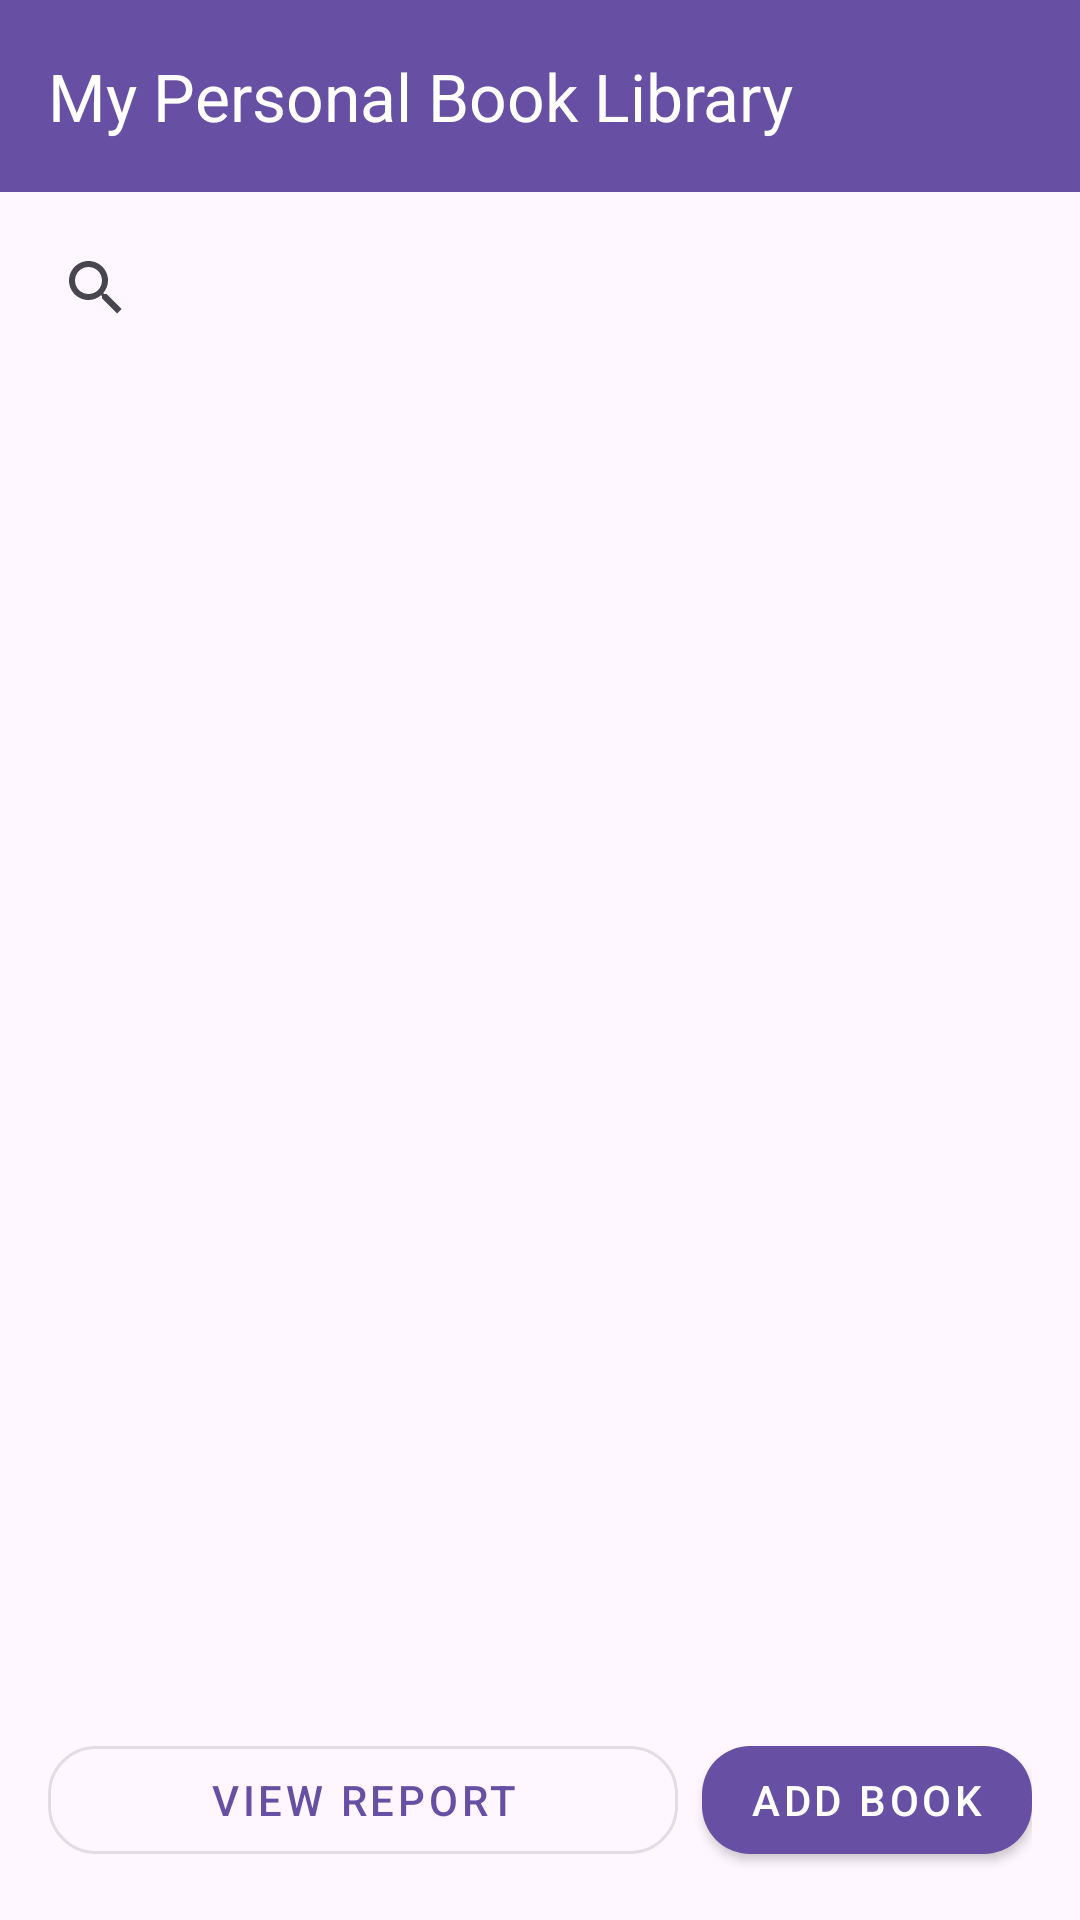

The Android layout XML behind this screen, and the referenced resources:
<!-- AndroidManifest.xml: application theme Theme.D424PersonalBookLibrary -->
<!-- res/layout/activity_home_screen.xml -->
<?xml version="1.0" encoding="utf-8"?>
<androidx.constraintlayout.widget.ConstraintLayout xmlns:android="http://schemas.android.com/apk/res/android"
    xmlns:app="http://schemas.android.com/apk/res-auto"
    xmlns:tools="http://schemas.android.com/tools"
    android:id="@+id/main"
    android:layout_width="match_parent"
    android:layout_height="match_parent"
    tools:context="UI.MainActivity">

    
    <androidx.appcompat.widget.Toolbar
        android:id="@+id/toolbar"
        android:layout_width="0dp"
        android:layout_height="?attr/actionBarSize"
        android:background="?attr/colorPrimary"
        android:elevation="4dp"
        android:theme="@style/ThemeOverlay.AppCompat.ActionBar"
        app:layout_constraintEnd_toEndOf="parent"
        app:layout_constraintStart_toStartOf="parent"
        app:layout_constraintTop_toTopOf="parent"
        app:title="My Personal Book Library"
        app:titleTextColor="@android:color/white" />

    
    <androidx.appcompat.widget.SearchView
        android:id="@+id/searchView"
        android:layout_width="0dp"
        android:layout_height="wrap_content"
        android:layout_margin="8dp"
        android:queryHint="Search books..."
        android:singleLine="true"
        app:layout_constraintEnd_toEndOf="parent"
        app:layout_constraintStart_toStartOf="parent"
        app:layout_constraintTop_toBottomOf="@id/toolbar" />

    
    <androidx.recyclerview.widget.RecyclerView
        android:id="@+id/booksRecyclerView"
        android:layout_width="0dp"
        android:layout_height="0dp"
        android:layout_marginHorizontal="8dp"
        app:layout_constraintBottom_toTopOf="@id/bottomContainer"
        app:layout_constraintEnd_toEndOf="parent"
        app:layout_constraintStart_toStartOf="parent"
        app:layout_constraintTop_toBottomOf="@id/searchView"
        tools:listitem="@layout/activity_book_item_layout" />

    
    <LinearLayout
        android:id="@+id/bottomContainer"
        android:layout_width="0dp"
        android:layout_height="wrap_content"
        android:layout_margin="16dp"
        android:gravity="center"
        android:orientation="horizontal"
        app:layout_constraintBottom_toBottomOf="parent"
        app:layout_constraintEnd_toEndOf="parent"
        app:layout_constraintStart_toStartOf="parent">

        
        <com.google.android.material.button.MaterialButton
            android:id="@+id/btnViewReport"
            style="@style/Widget.MaterialComponents.Button.OutlinedButton"
            android:layout_width="0dp"
            android:layout_height="wrap_content"
            android:layout_marginEnd="8dp"
            android:layout_weight="1"
            android:text="View Report"
            app:cornerRadius="16dp" />

        
        <com.google.android.material.button.MaterialButton
            android:id="@+id/btnAddBook"
            style="@style/Widget.MaterialComponents.Button"
            android:layout_width="wrap_content"
            android:layout_height="wrap_content"
            android:icon="@drawable/baseline_add_24"
            android:text="Add Book"
            app:cornerRadius="16dp" />
    </LinearLayout>

</androidx.constraintlayout.widget.ConstraintLayout>
<!-- res/layout/activity_book_item_layout.xml (included above) -->
<?xml version="1.0" encoding="utf-8"?>
<androidx.cardview.widget.CardView xmlns:android="http://schemas.android.com/apk/res/android"
    xmlns:app="http://schemas.android.com/apk/res-auto"
    android:id="@+id/main"
    android:layout_width="match_parent"
    android:layout_height="wrap_content"
    android:layout_margin="8dp"
    app:cardCornerRadius="12dp"
    app:cardElevation="6dp">

    <androidx.constraintlayout.widget.ConstraintLayout
        android:layout_width="match_parent"
        android:layout_height="wrap_content"
        android:padding="16dp">

        
        <ImageView
            android:id="@+id/bookCoverImageView"
            android:layout_width="60dp"
            android:layout_height="80dp"
            android:scaleType="centerCrop"
            android:src="@android:drawable/ic_input_get"
            app:layout_constraintBottom_toBottomOf="parent"
            app:layout_constraintStart_toStartOf="parent"
            app:layout_constraintTop_toTopOf="parent" />

        
        <TextView
            android:id="@+id/bookTitleTextView"
            android:layout_width="0dp"
            android:layout_height="wrap_content"
            android:layout_marginStart="16dp"
            android:ellipsize="end"
            android:maxLines="1"
            android:text="Book Title"
            android:textSize="18sp"
            android:textStyle="bold"
            app:layout_constraintEnd_toEndOf="parent"
            app:layout_constraintStart_toEndOf="@+id/bookCoverImageView"
            app:layout_constraintTop_toTopOf="@+id/bookCoverImageView" />

        
        <TextView
            android:id="@+id/bookAuthorTextView"
            android:layout_width="0dp"
            android:layout_height="wrap_content"
            android:layout_marginStart="16dp"
            android:layout_marginTop="4dp"
            android:ellipsize="end"
            android:maxLines="1"
            android:text="Book Author"
            android:textColor="@android:color/darker_gray"
            android:textSize="14sp"
            app:layout_constraintEnd_toEndOf="parent"
            app:layout_constraintStart_toEndOf="@+id/bookCoverImageView"
            app:layout_constraintTop_toBottomOf="@+id/bookTitleTextView" />

        
        <TextView
            android:id="@+id/bookGenreTextView"
            android:layout_width="0dp"
            android:layout_height="wrap_content"
            android:layout_marginStart="16dp"
            android:layout_marginTop="4dp"
            android:ellipsize="end"
            android:maxLines="1"
            android:text="Book Genre"
            android:textColor="@android:color/darker_gray"
            android:textSize="12sp"
            app:layout_constraintEnd_toEndOf="parent"
            app:layout_constraintStart_toEndOf="@+id/bookCoverImageView"
            app:layout_constraintTop_toBottomOf="@+id/bookAuthorTextView" />

    </androidx.constraintlayout.widget.ConstraintLayout>
</androidx.cardview.widget.CardView>
<!-- resources referenced by this layout -->
<resources>
  <style name="Theme.D424PersonalBookLibrary" parent="Base.Theme.D424PersonalBookLibrary" />
  <style name="Base.Theme.D424PersonalBookLibrary" parent="Theme.Material3.DayNight.NoActionBar">
          
          
      </style>
</resources>
